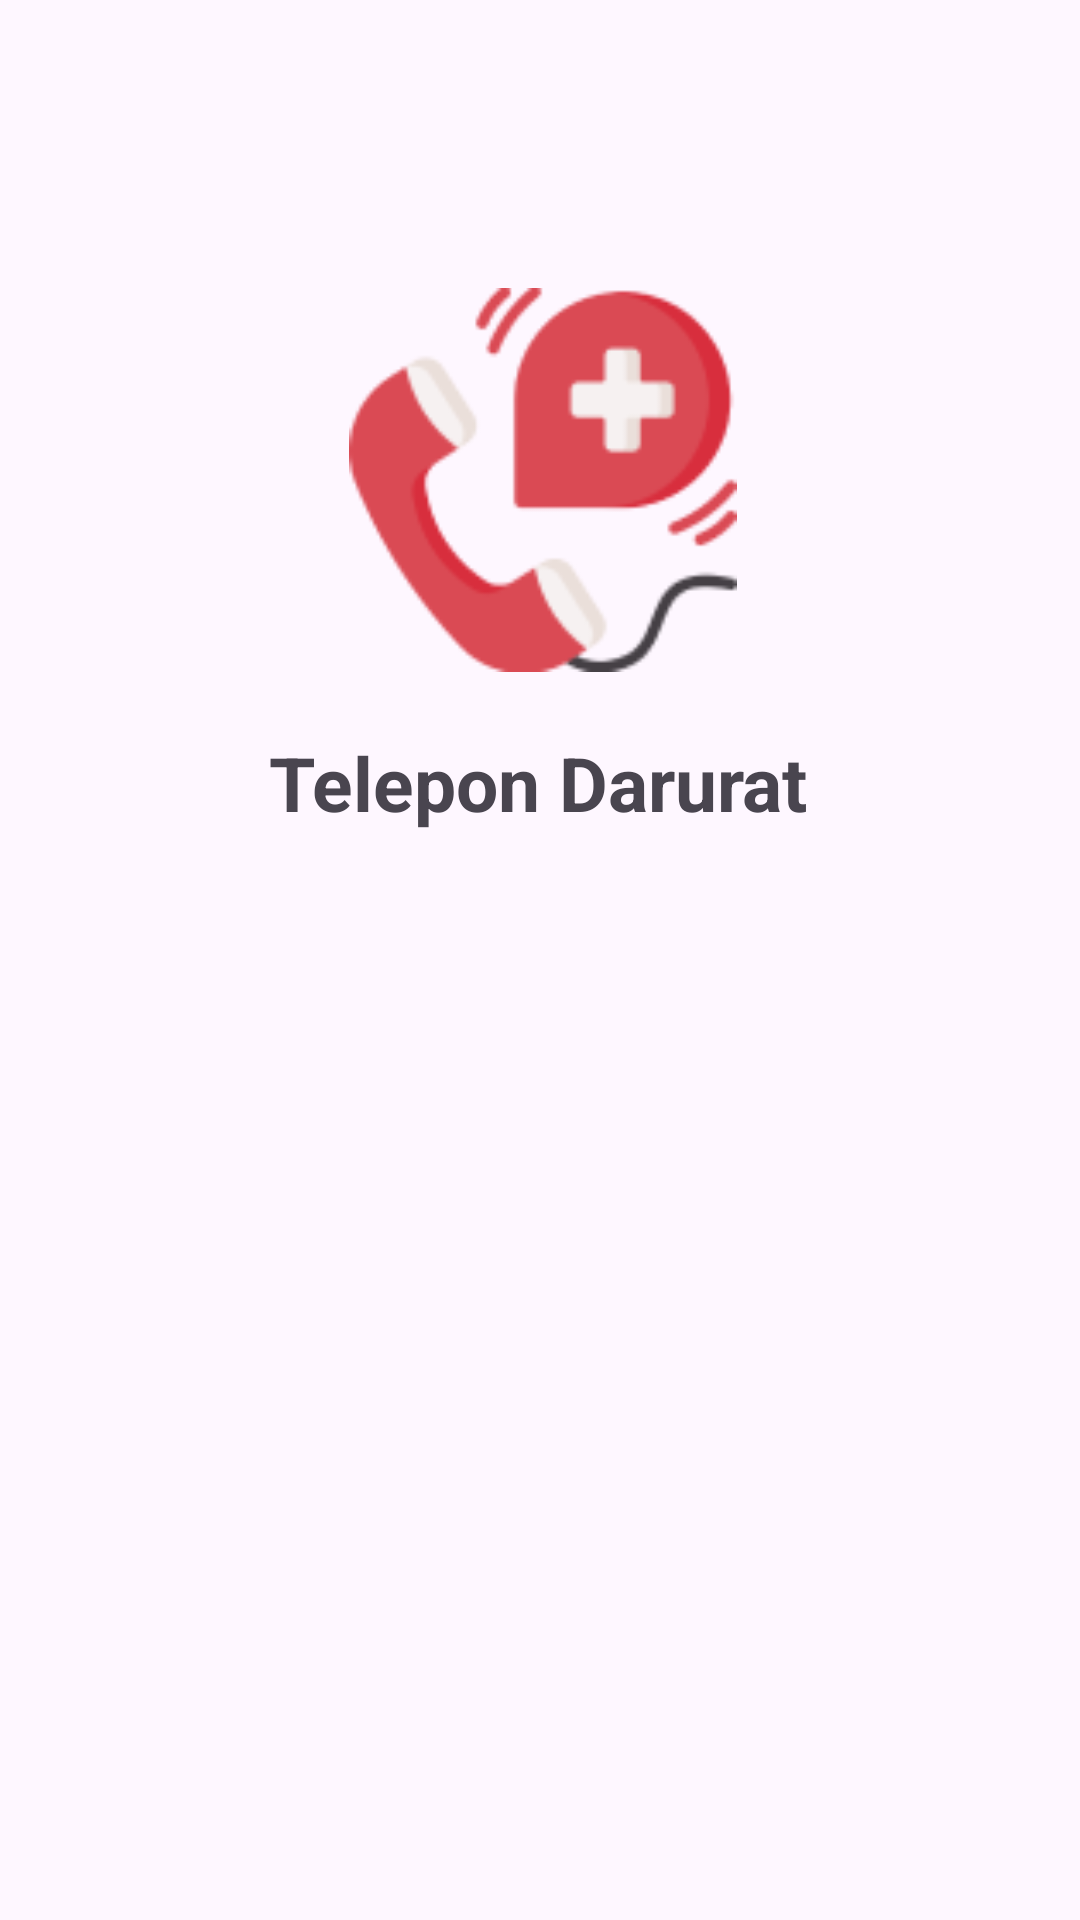

Produce the Android XML layout that renders to this screen, including the resource entries it uses.
<!-- AndroidManifest.xml: application theme Base.Theme.SikemasApp -->
<!-- res/layout/fragment_telepon_darurat.xml -->
<?xml version="1.0" encoding="utf-8"?>
<androidx.constraintlayout.widget.ConstraintLayout xmlns:android="http://schemas.android.com/apk/res/android"
    xmlns:app="http://schemas.android.com/apk/res-auto"
    xmlns:tools="http://schemas.android.com/tools"
    android:layout_width="match_parent"
    android:layout_height="match_parent">
    <ScrollView
        android:layout_width="match_parent"
        android:layout_height="match_parent"
        app:layout_constraintBottom_toBottomOf="parent"
        app:layout_constraintEnd_toEndOf="parent"
        app:layout_constraintStart_toStartOf="parent">
        <LinearLayout
            android:layout_width="match_parent"
            android:layout_height="wrap_content"
            android:orientation="vertical">
            <androidx.constraintlayout.widget.ConstraintLayout
                android:layout_width="match_parent"
                android:layout_height="320dp">
                <ImageView
                    android:id="@+id/imageView4"
                    android:layout_width="130dp"
                    android:layout_height="128dp"
                    android:layout_marginStart="16dp"
                    android:layout_marginTop="96dp"
                    android:src="@drawable/emergency_call_1"
                    app:layout_constraintEnd_toEndOf="parent"
                    app:layout_constraintHorizontal_bias="0.467"
                    app:layout_constraintStart_toStartOf="parent"
                    app:layout_constraintTop_toTopOf="parent" />

                <TextView
                    android:id="@+id/textView6"
                    android:layout_width="wrap_content"
                    android:layout_height="wrap_content"
                    android:layout_marginTop="20dp"
                    android:text="Telepon Darurat"
                    android:textSize="25sp"
                    android:textStyle="bold"
                    app:layout_constraintEnd_toEndOf="parent"
                    app:layout_constraintHorizontal_bias="0.498"
                    app:layout_constraintStart_toStartOf="parent"
                    app:layout_constraintTop_toBottomOf="@+id/imageView4" />
            </androidx.constraintlayout.widget.ConstraintLayout>
            <androidx.recyclerview.widget.RecyclerView
                android:id="@+id/telp_option_recyclerview"
                android:layout_width="match_parent"
                android:layout_height="0dp"
                android:layout_gravity="center"
                android:layout_weight="1.0"
                android:layout_marginTop="30dp"
                android:nestedScrollingEnabled="false"
                android:scrollbars="vertical"
                android:padding="10dp"
                app:layoutManager="androidx.recyclerview.widget.GridLayoutManager"
                app:spanCount="1"
                tools:itemCount="10"
                tools:listitem="@layout/item_telepon_darurat" />
        </LinearLayout>
    </ScrollView>

</androidx.constraintlayout.widget.ConstraintLayout>
<!-- res/layout/item_telepon_darurat.xml (included above) -->
<?xml version="1.0" encoding="utf-8"?>
<layout xmlns:android="http://schemas.android.com/apk/res/android"
    xmlns:app="http://schemas.android.com/apk/res-auto"
    xmlns:tools="http://schemas.android.com/tools">

    <data>

    </data>

    <LinearLayout
        android:id="@+id/menu_item_container"
        android:layout_width="match_parent"
        android:layout_height="175dp"
        android:background="@drawable/main_item_shape"
        android:orientation="horizontal"
        tools:layout_editor_absoluteX="3dp"
        tools:layout_editor_absoluteY="4dp"
        android:layout_margin="10dp">

        <ImageView
            android:id="@+id/item_icon"
            android:layout_width="152dp"
            android:padding="10dp"
            android:layout_height="match_parent"
            app:srcCompat="@drawable/ic_launcher_foreground" />

        <androidx.constraintlayout.widget.ConstraintLayout
            android:layout_width="0dp"
            android:layout_height="match_parent"
            android:layout_weight="1.0"
            android:orientation="vertical"
            tools:layout_editor_absoluteX="152dp">

            <TextView
                android:id="@+id/item_title"
                android:layout_width="match_parent"
                android:layout_height="wrap_content"
                android:layout_marginTop="40dp"
                android:text="Item Layanan"
                android:textAlignment="viewStart"
                android:textSize="19sp"
                android:textStyle="bold"
                app:layout_constraintBottom_toBottomOf="parent"
                app:layout_constraintEnd_toEndOf="parent"
                app:layout_constraintHorizontal_bias="0.0"
                app:layout_constraintStart_toStartOf="parent"
                app:layout_constraintTop_toTopOf="parent"
                app:layout_constraintVertical_bias="0.137" />

            <TextView
                android:id="@+id/item_phone_number"
                android:layout_width="wrap_content"
                android:layout_height="wrap_content"
                android:layout_marginTop="5dp"
                android:background="@drawable/number_phone_badge"
                android:paddingLeft="10dp"
                android:paddingRight="10dp"
                android:text="911"
                android:textColor="#fff"
                app:layout_constraintEnd_toEndOf="parent"
                app:layout_constraintHorizontal_bias="0.0"
                app:layout_constraintStart_toStartOf="parent"
                app:layout_constraintTop_toBottomOf="@+id/item_title" />

        </androidx.constraintlayout.widget.ConstraintLayout>
    </LinearLayout>
</layout>
<!-- resources referenced by this layout -->
<resources>
  <!-- drawable emergency_call_1: png bitmap (drawable, 7507 bytes) -->
  <!-- drawable ic_launcher_foreground: webp bitmap (mipmap-hdpi, 2090 bytes) -->
  <!-- drawable main_item_shape (drawable) -->
  <?xml version="1.0" encoding="utf-8"?>
  <shape xmlns:android="http://schemas.android.com/apk/res/android">
      <solid android:color="?attr/colorPrimary"/> 
      <corners
          android:radius="50dp" />
  </shape>
  <style name="Base.Theme.SikemasApp" parent="Theme.Material3.DayNight.NoActionBar">
          
          
          <item name="windowActionBar">false</item>
          <item name="windowNoTitle">true</item>
          <item name="colorPrimary">#1FA866</item>
          <item name="colorPrimaryVariant">#1FA866</item>
          <item name="colorOnPrimary">@color/black</item>
          
          <item name="colorSecondary">#85FFA7</item>
          <item name="colorSecondaryVariant">#CFCFCF</item>
          <item name="colorOnSecondary">@color/white</item>
          
          <item name="android:statusBarColor">#1FA866</item>
  
      </style>
  <color name="black">#FF000000</color>
  <color name="white">#FFFFFFFF</color>
</resources>
